6-way image classification set "processed_dataset" from GitHub (sakanaowo/DragonFruit); label vocabulary: fungal infections (anthracnose or stem canker), healthy fruits, healthy leaves, insect-infected fruits, mealybugs and scale insects (fruits), sunburn damage.

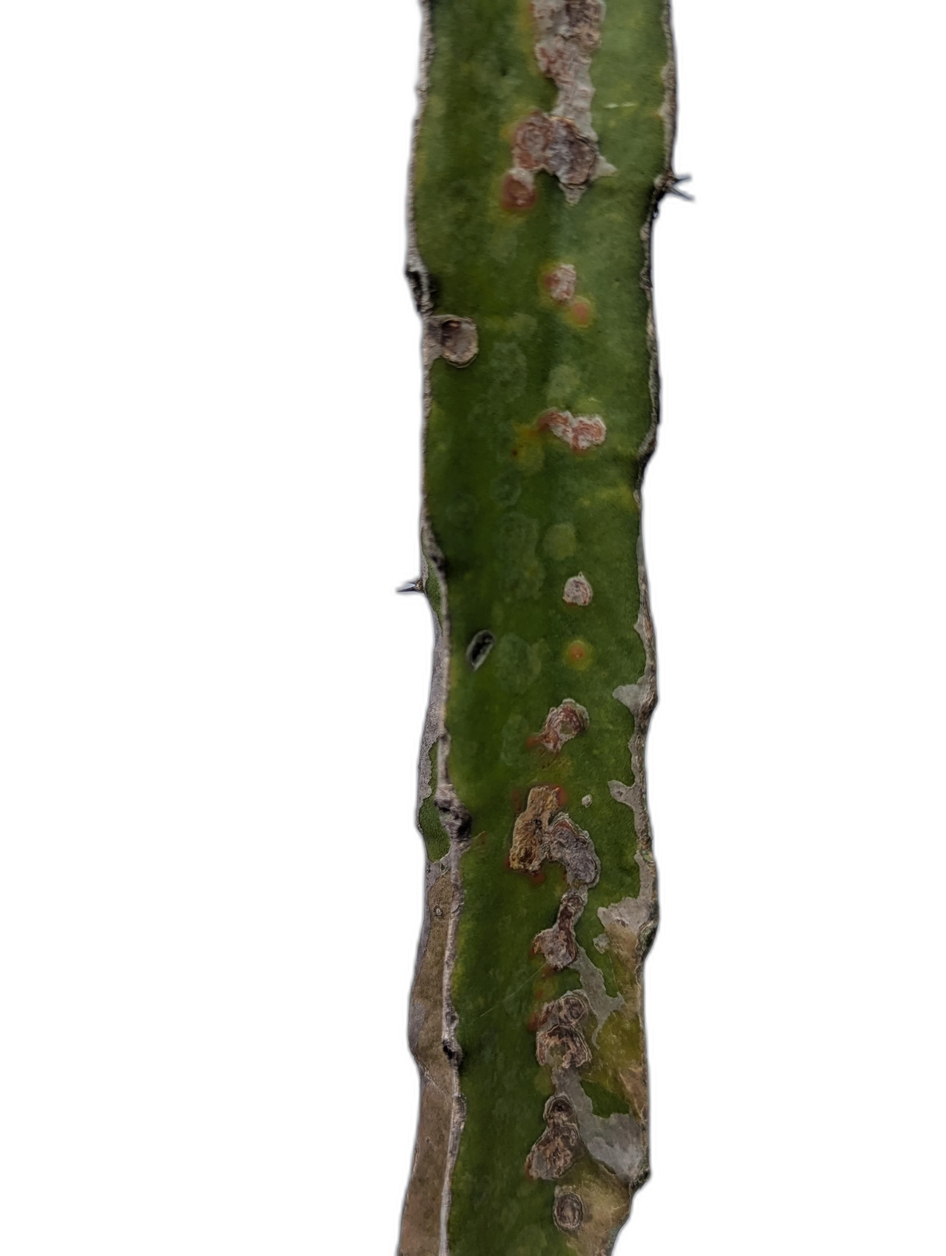
Label: fungal infections (anthracnose or stem canker)

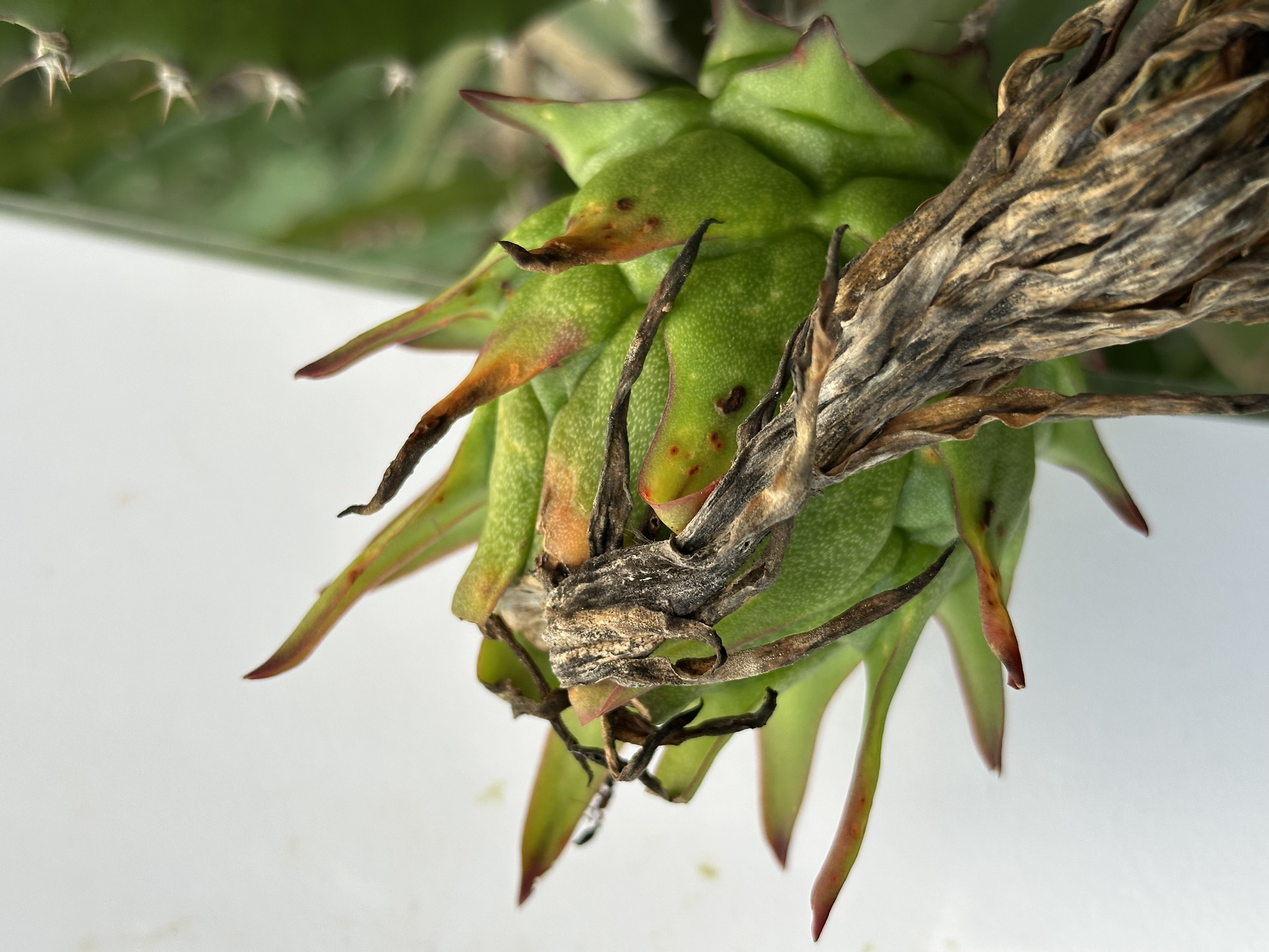
Label: fungal infections (anthracnose or stem canker)

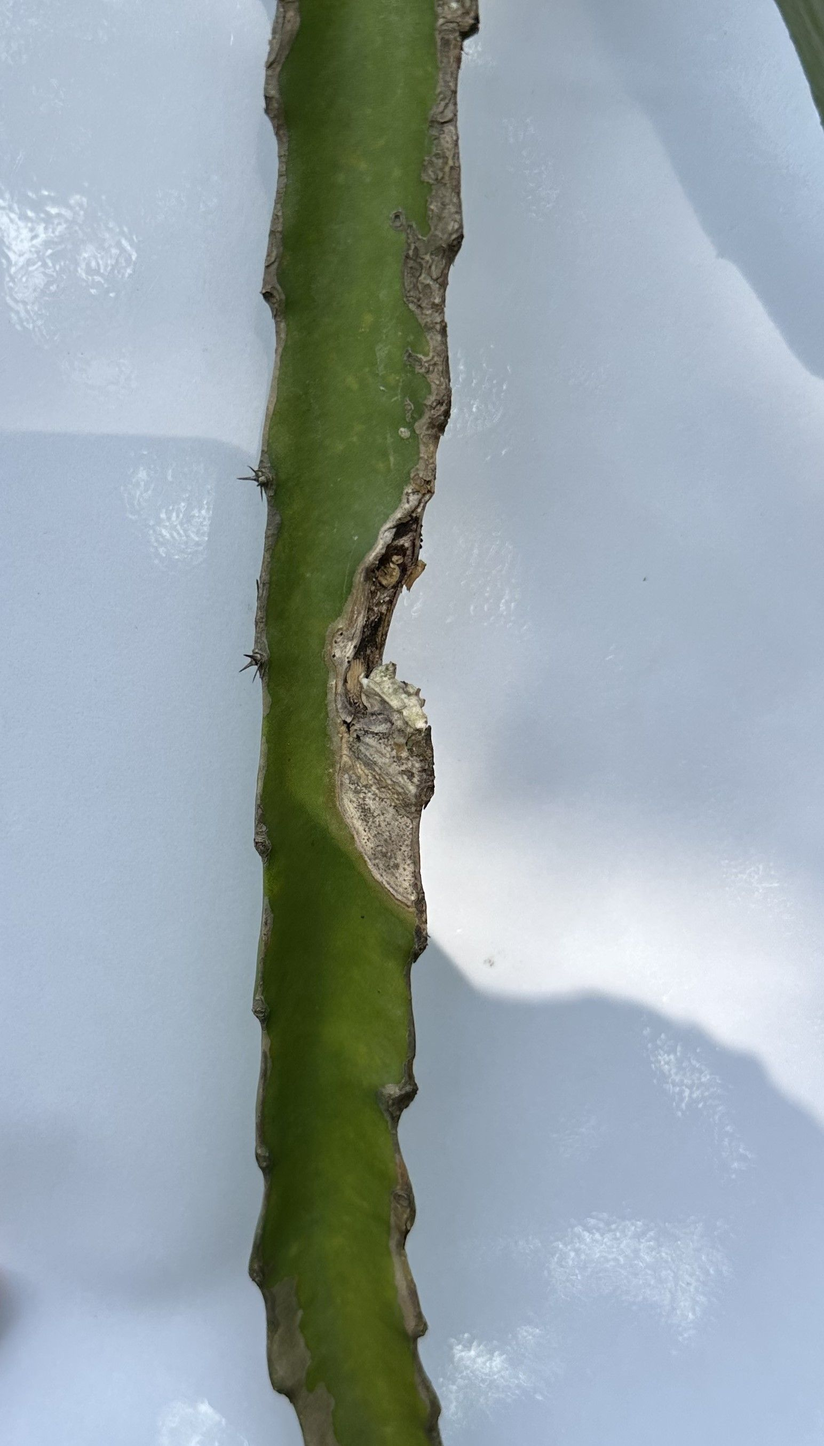
Label: fungal infections (anthracnose or stem canker)

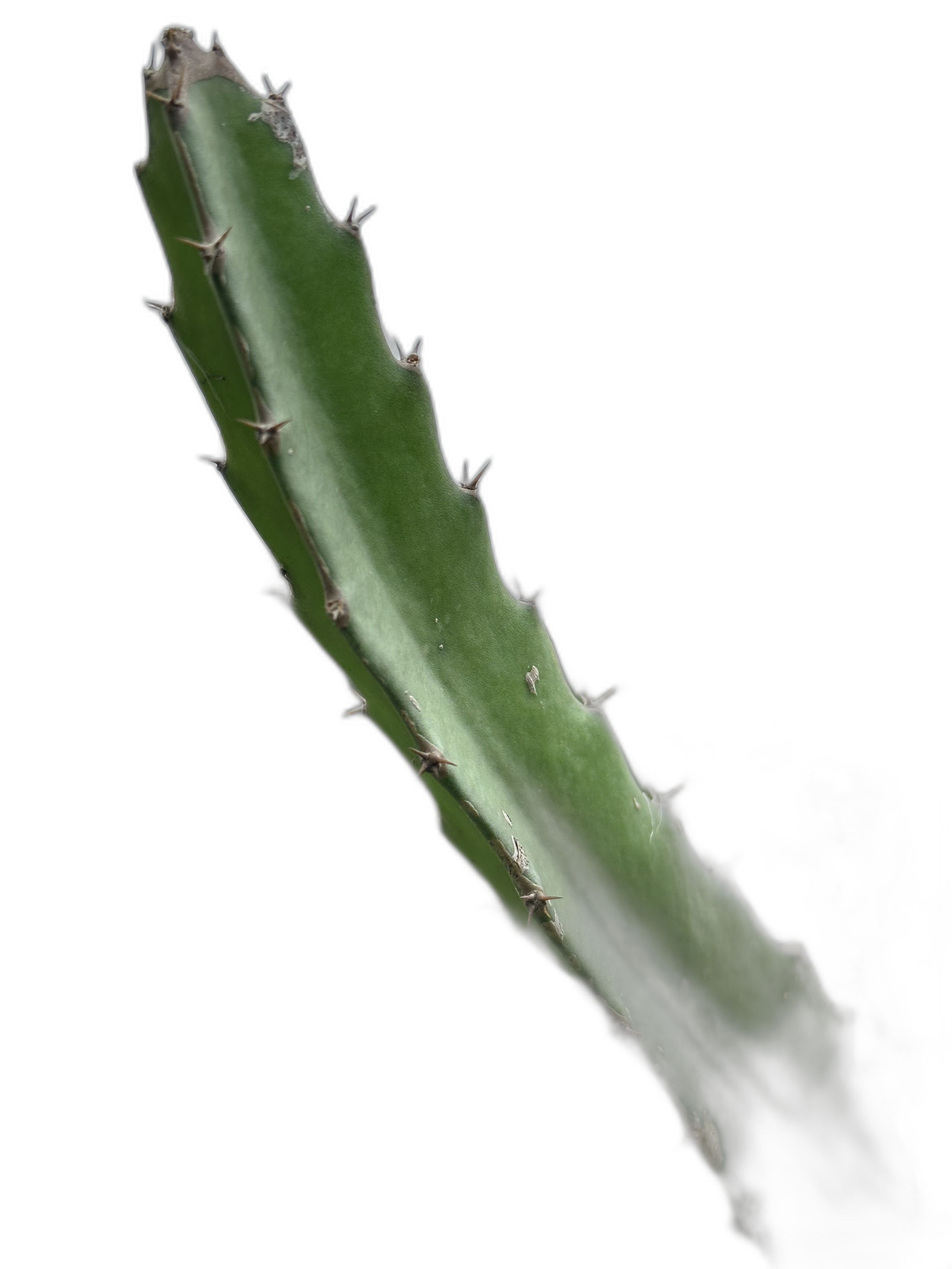
Label: healthy leaves

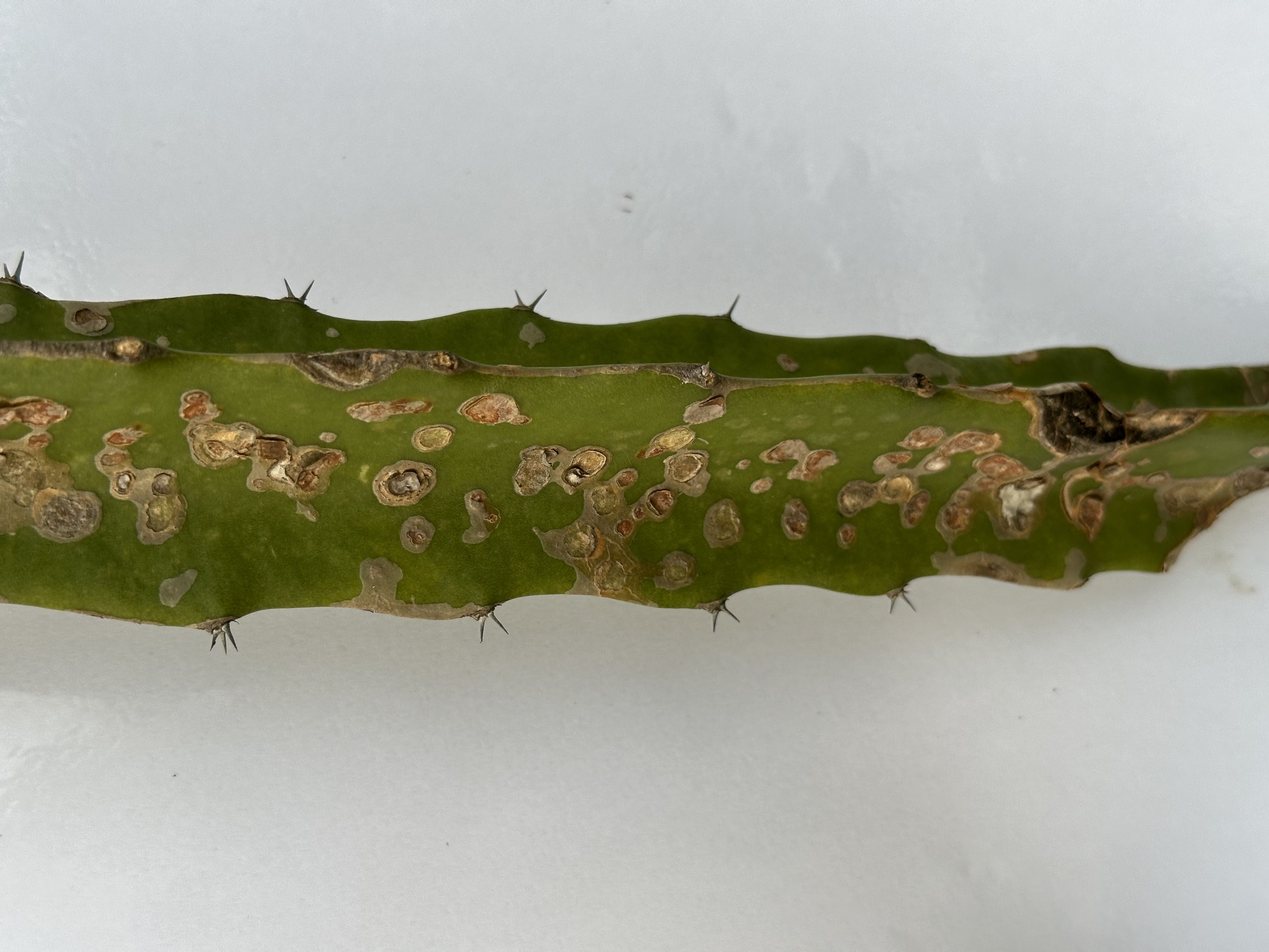
Label: fungal infections (anthracnose or stem canker)

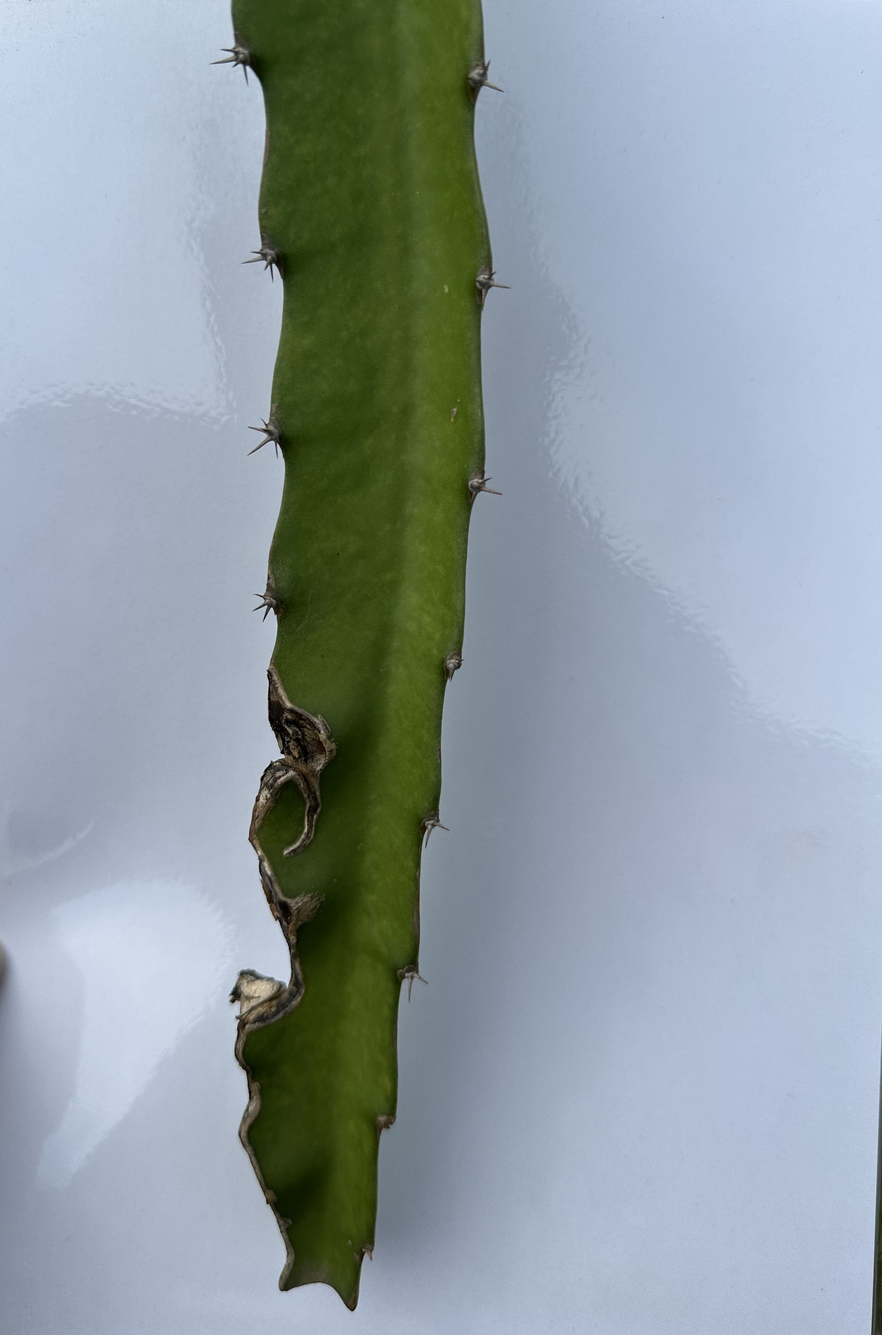
Label: sunburn damage
